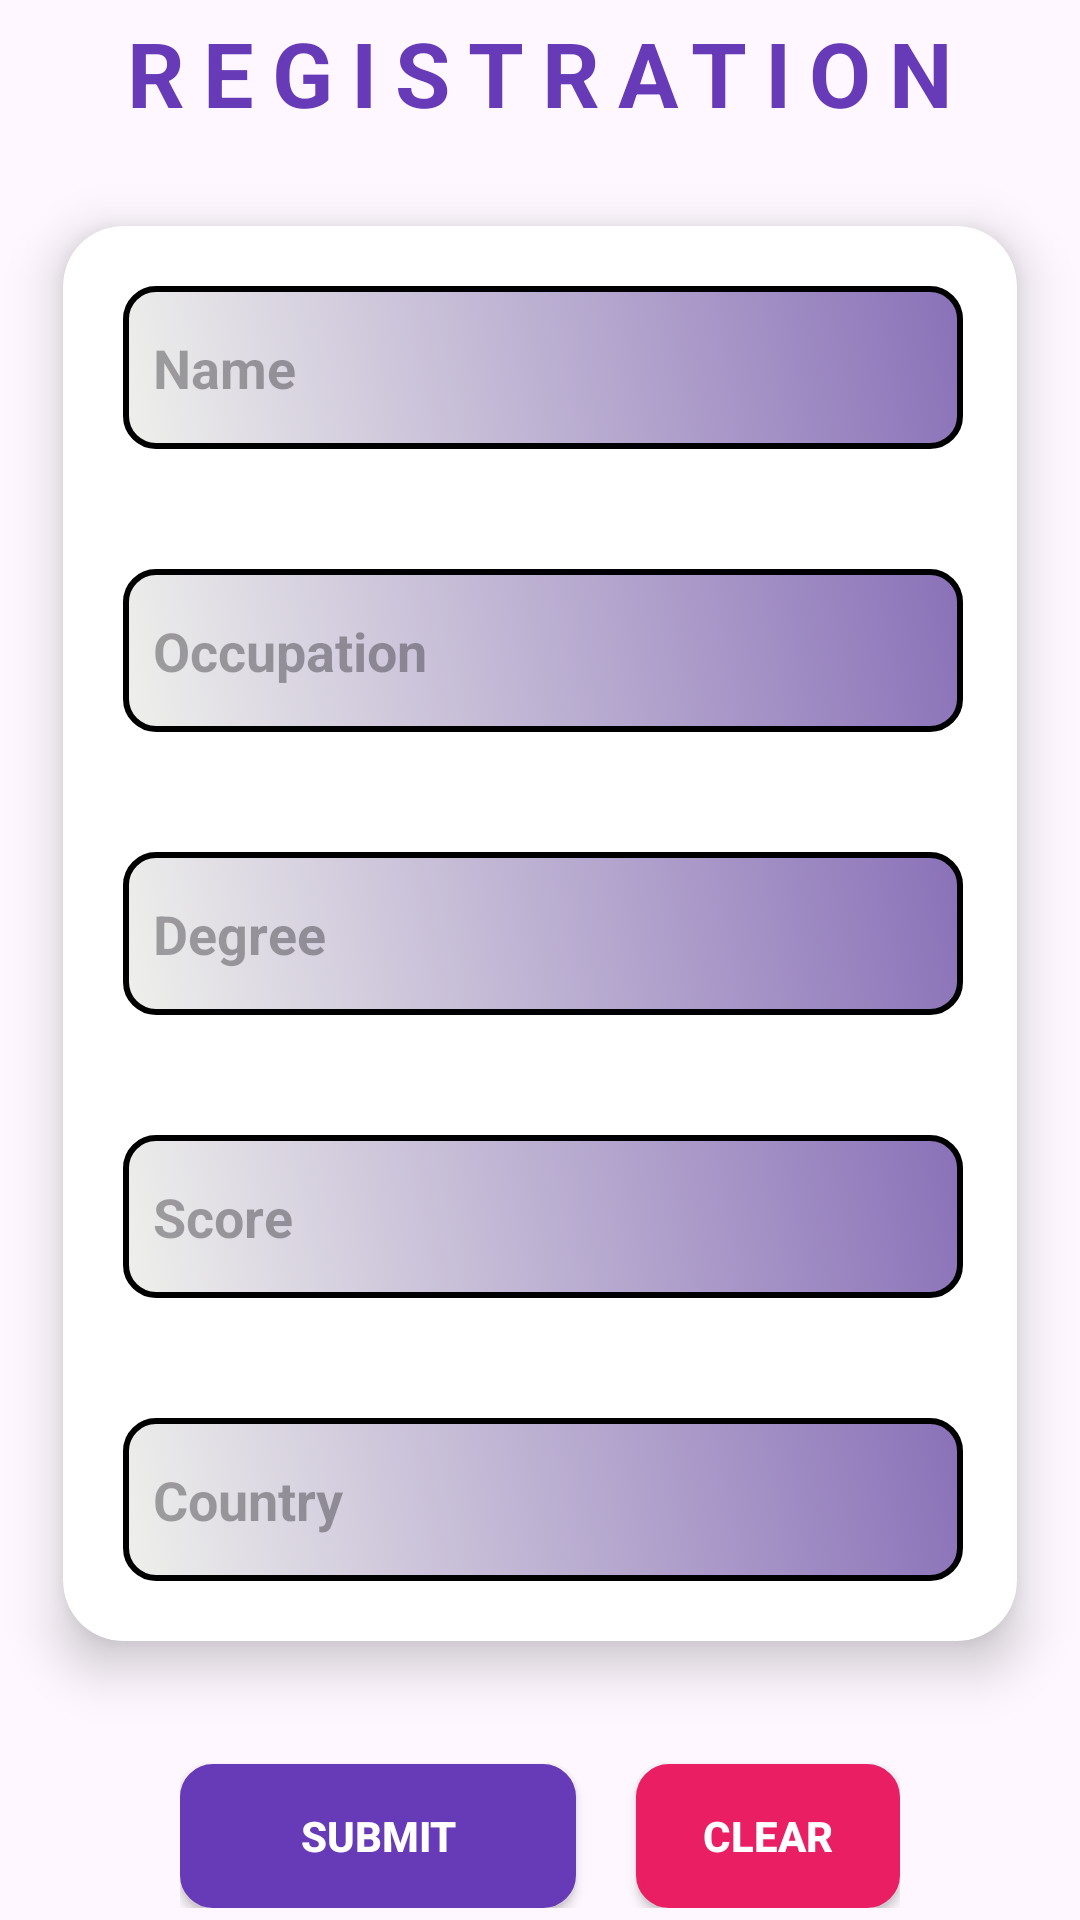

Layout XML and referenced resources for this Android screen:
<!-- AndroidManifest.xml: application theme Theme.User_Registration -->
<!-- res/layout/activity_main.xml -->
<?xml version="1.0" encoding="utf-8"?>
<LinearLayout
    xmlns:android="http://schemas.android.com/apk/res/android"
    xmlns:app="http://schemas.android.com/apk/res-auto"
    xmlns:tools="http://schemas.android.com/tools"
    android:id="@+id/main"
    android:layout_width="match_parent"
    android:layout_height="match_parent"
    android:orientation="vertical"
    android:gravity="center"
    tools:context=".MainActivity">

    <TextView
        android:layout_width="wrap_content"
        android:layout_height="wrap_content"
        android:text="Registration"
        android:textStyle="bold"
        android:textAllCaps="true"
        android:textSize="30sp"
        android:textColor="#673AB7"
        android:layout_marginBottom="10dp"
        android:letterSpacing=".2"
        />

    <androidx.cardview.widget.CardView
        android:layout_width="350dp"
        android:layout_height="wrap_content"
        app:cardCornerRadius="20dp"
        app:cardUseCompatPadding="true"
        app:cardElevation="10dp"
        >

        <LinearLayout
            android:layout_width="wrap_content"
            android:layout_height="wrap_content"
            android:layout_gravity="center"
            android:orientation="vertical">

            <EditText
                android:layout_width="280dp"
                android:layout_height="wrap_content"
                android:hint="Name"
                android:textStyle="bold"
                android:paddingHorizontal="10dp"
                android:paddingVertical="15dp"
                android:layout_margin="20dp"
                android:background="@drawable/rounded_bg"
                android:id="@+id/input_name"
                />
            <EditText
                android:layout_width="280dp"
                android:layout_height="wrap_content"
                android:hint="Occupation"
                android:textStyle="bold"
                android:paddingHorizontal="10dp"
                android:paddingVertical="15dp"
                android:layout_margin="20dp"
                android:background="@drawable/rounded_bg"
                android:id="@+id/input_occupation"
                />
            <EditText
                android:layout_width="280dp"
                android:layout_height="wrap_content"
                android:hint="Degree"
                android:textStyle="bold"
                android:paddingHorizontal="10dp"
                android:paddingVertical="15dp"
                android:layout_margin="20dp"
                android:background="@drawable/rounded_bg"
                android:id="@+id/input_degree"
                />
            <EditText
                android:layout_width="280dp"
                android:layout_height="wrap_content"
                android:hint="Score"
                android:textStyle="bold"
                android:inputType="number"
                android:paddingHorizontal="10dp"
                android:paddingVertical="15dp"
                android:layout_margin="20dp"
                android:background="@drawable/rounded_bg"
                android:id="@+id/input_score"
                />
            <EditText
                android:layout_width="280dp"
                android:layout_height="wrap_content"
                android:hint="Country"
                android:textStyle="bold"
                android:paddingHorizontal="10dp"
                android:paddingVertical="15dp"
                android:layout_margin="20dp"
                android:background="@drawable/rounded_bg"
                android:id="@+id/input_country"
                />

        </LinearLayout>
    </androidx.cardview.widget.CardView>
    <LinearLayout
        android:layout_width="wrap_content"
        android:layout_height="wrap_content"
        android:orientation="horizontal"
        >
        <androidx.appcompat.widget.AppCompatButton
            android:layout_width="wrap_content"
            android:layout_height="wrap_content"
            android:text="Submit"
            android:textStyle="bold"
            android:textColor="#fff"
            android:background="@drawable/rounded_bg"
            android:backgroundTint="#673AB7"
            android:layout_marginTop="20dp"
            android:layout_marginEnd="20dp"
            android:paddingHorizontal="40dp"
            android:id="@+id/btn_submit"
            />
        <androidx.appcompat.widget.AppCompatButton
            android:layout_width="wrap_content"
            android:layout_height="wrap_content"
            android:text="Clear"
            android:textStyle="bold"
            android:textColor="#fff"
            android:background="@drawable/rounded_bg"
            android:backgroundTint="#E91E63"
            android:layout_marginTop="20dp"
            android:paddingHorizontal="20dp"
            android:id="@+id/btn_clear"
            />
    </LinearLayout>



</LinearLayout>
<!-- resources referenced by this layout -->
<resources>
  <!-- drawable rounded_bg (drawable) -->
  <?xml version="1.0" encoding="utf-8"?>
  <selector
      xmlns:android="http://schemas.android.com/apk/res/android">
  
      <item>
          <shape>
              <corners
                  android:radius="10dp"
                  />
              <stroke
                  android:width="2dp"
                  />
              <gradient
                  android:startColor="#EFF0EC"
                  android:endColor="#8A71B8"
                  android:angle="45"
                  />
          </shape>
      </item>
  
  </selector>
  <style name="Theme.User_Registration" parent="Base.Theme.User_Registration" />
  <style name="Base.Theme.User_Registration" parent="Theme.Material3.DayNight.NoActionBar">
          
          
      </style>
</resources>
